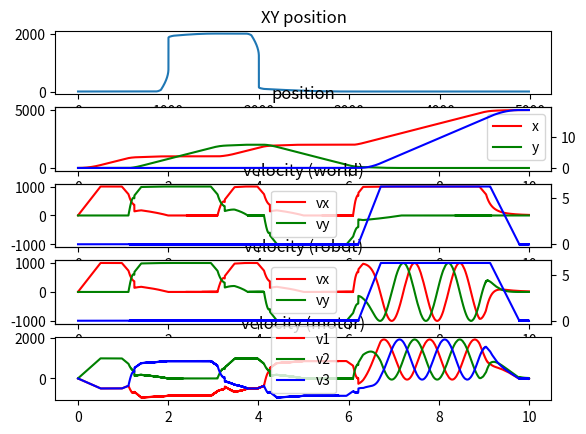

Reproduce this figure in Python.
#!/usr/bin/env python3

import numpy as np
import matplotlib.pyplot as plt
from math import *
from random import random

ROBOT_L = 150.0
INTERVAL = 0.002
PLANE_VMAX = 1000.0 # 1000mm/s
# PLANE_FACTOR = 0.008 * PLANE_VMAX
PLANE_FACTOR = 0.06 * PLANE_VMAX
PLANE_RAMP = 2.0 * PLANE_VMAX * INTERVAL # 1/seconds to reach vmax
ANGLE_VMAX = 2*pi # ~1tr/s
# ANGLE_FACTOR = 0.5 * ANGLE_VMAX
ANGLE_FACTOR = 0.7 * ANGLE_VMAX
ANGLE_RAMP = 2.0 * ANGLE_VMAX * INTERVAL # 1/seconds to reach vmax
WAYPOINT_ACCURACY = 20.0 # 30mm
DIST_BIAS_VAL = 150.0


class Pos:
    def __init__(self, x, y, a):
        self.x = x
        self.y = y
        self.a = a
    def __repr__(self):
        return f"{self.__class__.__name__}(x={self.x}, y={self.y}, a={self.a})"
    @classmethod
    def diff(cls, ter, ori):
        return Pos(ter.x-ori.x, ter.y-ori.y, ter.a-ori.a)

class Vel:
    def __init__(self, vx, vy, w):
        self.vx = vx
        self.vy = vy
        self.w = w
    def __repr__(self):
        return f"{self.__class__.__name__}(vx={self.vx}, vy={self.vy}, w={self.w})"

    def __add__(self, other):
        return Vel(
            self.vx + other.vx,
            self.vy + other.vy,
            self.w + other.w,
        )

    def __mul__(self, factor):
        return Vel(
            factor * self.vx,
            factor * self.vy,
            factor * self.w,
        )

class Waypoint:
    def __init__(self, pos, vmax = None, wmax = None):
        self.pos = pos
        self.vmax = vmax
        self.wmax = wmax

class Omni:
    def __init__(self, v1, v2, v3):
        self.v1 = v1
        self.v2 = v2
        self.v3 = v3
    def __repr__(self):
        return f"{self.__class__.__name__}(v1={self.v1}, v2={self.v2}, v3={self.v3})"

class Robot:
    def __init__(self):
        self.pos = Pos(0.0, 0.0, 0.0)
        self.wvel = Vel(0.0, 0.0, 0.0)
        self.lvel = Vel(0.0, 0.0, 0.0)
        self.omni = Omni(0.0, 0.0, 0.0)


def clamp(v, vmin, vmax):
    return max(vmin, min(v, vmax))

def vel_cap(vel):
    v_plane = sqrt(vel.vx*vel.vx + vel.vy*vel.vy)
    v_clamped = clamp(v_plane, -PLANE_VMAX, PLANE_VMAX)
    if v_plane > 0.0:
        factor = v_clamped/v_plane
    else:
        factor = 0.0
    return Vel(
        factor * vel.vx,
        factor * vel.vy,
        clamp(vel.w, -ANGLE_VMAX, ANGLE_VMAX)
    )

def vel_ramp(vel, prev):
    # plane velocity caping
    v_plane = sqrt(vel.vx*vel.vx + vel.vy*vel.vy)
    prev_plane = sqrt(prev.vx*prev.vx + prev.vy*prev.vy)
    plane_max = prev_plane + PLANE_RAMP
    if v_plane > plane_max:
        plane_factor = plane_max / v_plane
    else:
        plane_factor = 1.0
    # angle capping
    v_w = abs(vel.w)
    w_max = abs(prev.w) + ANGLE_RAMP
    if v_w > w_max:
        w_factor = w_max / v_w
    else:
        w_factor = 1.0
    return Vel(
            plane_factor * vel.vx,
            plane_factor * vel.vy,
            w_factor * vel.w
            )

def world_vel_from_delta(delta, prev_vel):
    wvel = vel_cap(vel_ramp(Vel(
            PLANE_FACTOR*delta.x,
            PLANE_FACTOR*delta.y,
            ANGLE_FACTOR*delta.a), prev_vel))
    return wvel

def world_vel_from_delta2(delta1, delta2, prev_vel):
    dist1 = sqrt(delta1.x * delta1.x + delta1.y * delta1.y)
    delta1_dist_bias = min(dist1 / DIST_BIAS_VAL, 1.0)
    # print(delta1_dist_bias)
    delta2_dist_bias = 1.0 - delta1_dist_bias
    _wvel = Vel(
        # PLANE_FACTOR*(delta1_dist_bias * delta1.x + delta2_dist_bias * delta2.x),
        # PLANE_FACTOR*(delta1_dist_bias * delta1.y + delta2_dist_bias * delta2.y),
        # ANGLE_FACTOR*(delta1.a),
        PLANE_FACTOR*(delta1_dist_bias * np.sign(delta1.x) * sqrt(abs(delta1.x)) + delta2_dist_bias * np.sign(delta2.x)*sqrt(abs(delta2.x))),
        PLANE_FACTOR*(delta1_dist_bias * np.sign(delta1.y) * sqrt(abs(delta1.y)) + delta2_dist_bias * np.sign(delta2.y)*sqrt(abs(delta2.y))),
        ANGLE_FACTOR*(np.sign(delta1.a) * sqrt(abs(delta1.a))),
    )
    wvel = vel_cap(vel_ramp(_wvel, prev_vel))
    return wvel

def local_vel_from_world(pos, world_vel):
    return Vel(
            cos(pos.a) * world_vel.vx + sin(pos.a) * world_vel.vy,
            -sin(pos.a) * world_vel.vx + cos(pos.a) * world_vel.vy,
            world_vel.w)

def world_vel_from_local(pos, local_vel):
    return Vel(
            cos(pos.a) * local_vel.vx - sin(pos.a) * local_vel.vy,
            sin(pos.a) * local_vel.vx + cos(pos.a) * local_vel.vy,
            local_vel.w)

def omni_from_vel(vel):
    return Omni(
            -vel.vx / 2.0 - sqrt(3.0) * vel.vy/2.0 + ROBOT_L * vel.w,
            vel.vx + ROBOT_L * vel.w,
            -vel.vx / 2.0 + sqrt(3.0) * vel.vy / 2.0 + ROBOT_L * vel.w
            )

def vel_from_omni(omni):
    return Vel(
            (2.0 * omni.v2 - omni.v1 - omni.v3) / 3,
            (sqrt(3.0) * omni.v3 - sqrt(3.0) * omni.v1) / 3,
            (omni.v1 + omni.v2 + omni.v3) / (3 * ROBOT_L))

def task_simple(target, limit=10.0):
    robot = Robot()
    i = 0
    t = 0
    data = []
    _target = target
    while t < limit:
        # noise
        #_target = target
        #_target.x += random() * 10.0 - 5.0
        #_target.y += random() * 10.0 - 5.0
        #_target.a += random() * 0.05 * 2 * pi - 0.05*pi
        #update pos
        m_lvel = vel_from_omni(robot.omni)
        m_wvel = world_vel_from_local(robot.pos, m_lvel)
        new_pos = Pos(
                robot.pos.x + m_wvel.vx*INTERVAL,
                robot.pos.y + m_wvel.vy*INTERVAL,
                robot.pos.a + m_wvel.w*INTERVAL)
        robot.pos = new_pos
        if i == 0:
            # new corrected speed
            delta = Pos.diff(_target, robot.pos)
            robot.wvel = world_vel_from_delta(delta, robot.wvel)
            robot.lvel = local_vel_from_world(robot.pos, robot.wvel)
            robot.omni = omni_from_vel(robot.lvel)
        line = [t,
                target.x,target.y,target.a,
                robot.pos.x,robot.pos.y,robot.pos.a,
                robot.wvel.vx,robot.wvel.vy,robot.wvel.w,
                robot.lvel.vx,robot.lvel.vy,robot.lvel.w,
                robot.omni.v1,robot.omni.v2,robot.omni.v3]
        data.append(line)
        t += INTERVAL
        #i = (i+1) % 10
    return data

def task_waypoints(target, waypoints, limit=10.0):
    data = []

    robot = Robot()
    i = 0
    t = 0
    delta1 = None
    delta2 = None
    wp_idx = 0
    old_dist = None
    while t < limit:
        # 
        wp1 = waypoints[wp_idx]   if wp_idx     < len(waypoints) else target
        wp2 = waypoints[wp_idx+1] if (wp_idx+1) < len(waypoints) else target

        #update pos
        m_lvel = vel_from_omni(robot.omni)
        m_wvel = world_vel_from_local(robot.pos, m_lvel)
        new_pos = Pos(
                robot.pos.x + m_wvel.vx*INTERVAL,
                robot.pos.y + m_wvel.vy*INTERVAL,
                robot.pos.a + m_wvel.w*INTERVAL)
        robot.pos = new_pos

        # new corrected speed
        delta1 = Pos.diff(wp1, robot.pos)
        delta2 = Pos.diff(wp2, wp1)
        robot.wvel = world_vel_from_delta2(delta1, delta2, robot.wvel)
        robot.lvel = local_vel_from_world(robot.pos, robot.wvel)
        robot.omni = omni_from_vel(robot.lvel)

        # change waypoint
        new_dist = sqrt(delta1.x * delta1.x + delta1.y * delta1.y)
        if old_dist is None:
            old_dist = new_dist
        elif new_dist >= old_dist or new_dist < WAYPOINT_ACCURACY:
            wp_idx += 1
            old_dist = None
        else:
            old_dist = new_dist

        # record data
        line = [t,
                target.x,target.y,target.a,
                robot.pos.x,robot.pos.y,robot.pos.a,
                robot.wvel.vx,robot.wvel.vy,robot.wvel.w,
                robot.lvel.vx,robot.lvel.vy,robot.lvel.w,
                robot.omni.v1,robot.omni.v2,robot.omni.v3]
        data.append(line)
        t += INTERVAL
    return data


def control_print(data):
    print("t,dest.x,dest.y,dest.a,pos.x,pos.y,pos.a,wv.vx,wv.vy,wv.w,lv.vx,lv.vy,lv.w,m.v1,m.v2,m.v3,")
    for l in data:
        print(",".join(map(lambda x: str(x), l)))

def control_plot(data):
    arr = np.array(data)
    t = arr[:,0]
    tx = arr[:,1]
    ty = arr[:,2]
    ta = arr[:,3]
    posx = arr[:,4]
    posy = arr[:,5]
    posa = arr[:,6]
    wv_x = arr[:,7]
    wv_y = arr[:,8]
    wv_w = arr[:,9]
    rv_x = arr[:,10]
    rv_y = arr[:,11]
    rv_w = arr[:,12]
    mv_1 = arr[:,13]
    mv_2 = arr[:,14]
    mv_3 = arr[:,15]
    f, (xy, pos, wv, rv, mv) = plt.subplots(5, 1)
    # xy
    xy.plot(posx, posy)
    xy.set_title("XY position")
    # pos
    pos.plot(t, posx, 'r-', label='x')
    pos.plot(t, posy, 'g-', label='y')
    pos_ax = pos.twinx()
    pos_ax.plot(t, posa, 'b-', label='a')
    pos.set_title("position")
    pos.legend()
    # wv
    wv.plot(t, wv_x, 'r-', label='vx')
    wv.plot(t, wv_y, 'g-', label='vy')
    wv_ax = wv.twinx()
    wv_ax.plot(t, wv_w, 'b-', label='w')
    wv.set_title("velocity (world)")
    wv.legend()
    # rv
    rv.plot(t, rv_x, 'r-', label='vx')
    rv.plot(t, rv_y, 'g-', label='vy')
    rv_ax = rv.twinx()
    rv_ax.plot(t, rv_w, 'b-', label='w')
    rv.set_title("velocity (robot)")
    rv.legend()
    # mv
    mv.plot(t, mv_1, 'r-', label='v1')
    mv.plot(t, mv_2, 'g-', label='v2')
    mv.plot(t, mv_3, 'b-', label='v3')
    mv.set_title("velocity (motor)")
    mv.legend()
    # show
    plt.draw()
    plt.show()

if __name__ == "__main__":
    target = Pos(5000.0, 0.0, 3.0*2.0*pi)
    waypoints = [
            Pos(1000.0, 0.0, 0.0*2.0*pi),
            Pos(1000.0, 2000.0, 0.0*2.0*pi),
            Pos(2000.0, 2000.0, 0.0*2.0*pi),
            Pos(2000.0, 0.0, 0.0*2.0*pi),
    ]
    data = task_waypoints(target, waypoints, 10.0)
    # data = task_simple(target, 10)
    # control_print(data)
    control_plot(data)
